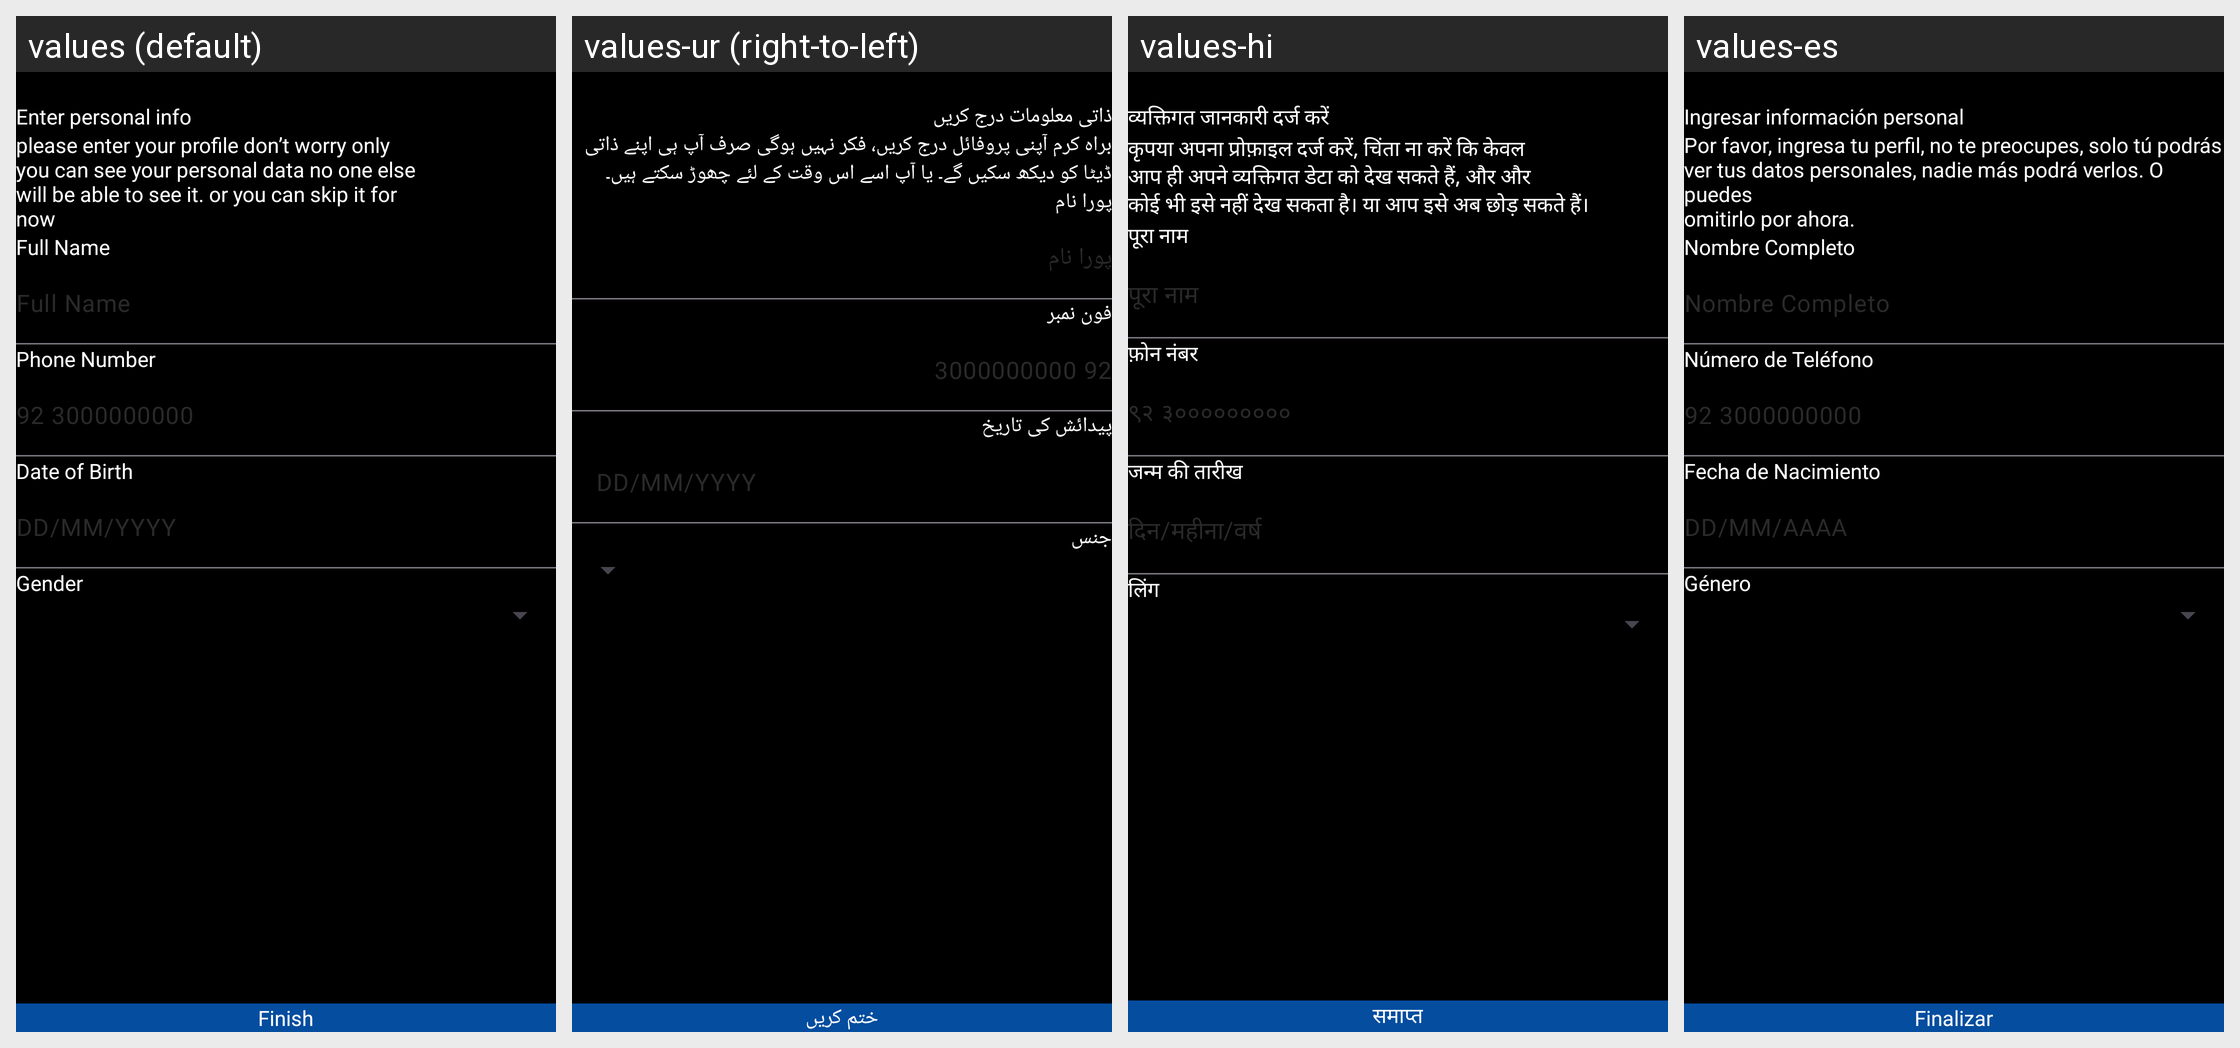

For this localized Android screen grid, give each drawn string resource with its value in every locale shown.
Android screen res/layout/activity_personal_info.xml rendered under 4 locales, left to right: values (default), values-ur (right-to-left), values-hi, values-es. Device: Nexus 5 (rendered at 1080×1920; each locale shown at half size, 540×960, under a caption strip naming it); theme Theme.AiImageGenerator.
Other locales in the repository, not shown: values-ar, values-de, values-fr, values-in, values-ja, values-ru, values-zh.
Strings drawn on this screen, with the default value and each locale's value (text and hints the layout hard-codes, and strings that could not be matched under every locale, appear in the picture but are not listed):

enter_personal_info
  values: Enter personal info
  values-ur: ذاتی معلومات درج کریں
  values-hi: व्यक्तिगत जानकारी दर्ज करें
  values-es: Ingresar información personal

personal_info_text_detail
  values: please enter your profile don’t worry only
      you can see your personal data no one else
      will be able to see it. or you can skip it for
      now
  values-ur: براہ کرم آپنی پروفائل درج کریں، فکر نہیں ہوگی صرف آپ ہی اپنے ذاتی ڈیٹا کو دیکھ سکیں گے۔ یا آپ اسے اس وقت کے لئے چھوڑ سکتے ہیں۔
  values-hi: कृपया अपना प्रोफ़ाइल दर्ज करें, चिंता ना करें कि केवल
      आप ही अपने व्यक्तिगत डेटा को देख सकते हैं, और और
      कोई भी इसे नहीं देख सकता है। या आप इसे अब छोड़ सकते हैं।
  values-es: Por favor, ingresa tu perfil, no te preocupes, solo tú podrás
      ver tus datos personales, nadie más podrá verlos. O puedes
      omitirlo por ahora.

full_name
  values: Full Name
  values-ur: پورا نام
  values-hi: पूरा नाम
  values-es: Nombre Completo

phone_number
  values: Phone Number
  values-ur: فون نمبر
  values-hi: फ़ोन नंबर
  values-es: Número de Teléfono

_92_3000000000
  values: 92 3000000000
  values-ur: 92 3000000000
  values-hi: ९२ ३०००००००००
  values-es: 92 3000000000

date_of_birth
  values: Date of Birth
  values-ur: پیدائش کی تاریخ
  values-hi: जन्म की तारीख
  values-es: Fecha de Nacimiento

dd_mm_yyyy
  values: DD/MM/YYYY
  values-ur: DD/MM/YYYY
  values-hi: दिन/महीना/वर्ष
  values-es: DD/MM/AAAA

gender
  values: Gender
  values-ur: جنس
  values-hi: लिंग
  values-es: Género

finish
  values: Finish
  values-ur: ختم کریں
  values-hi: समाप्त
  values-es: Finalizar
